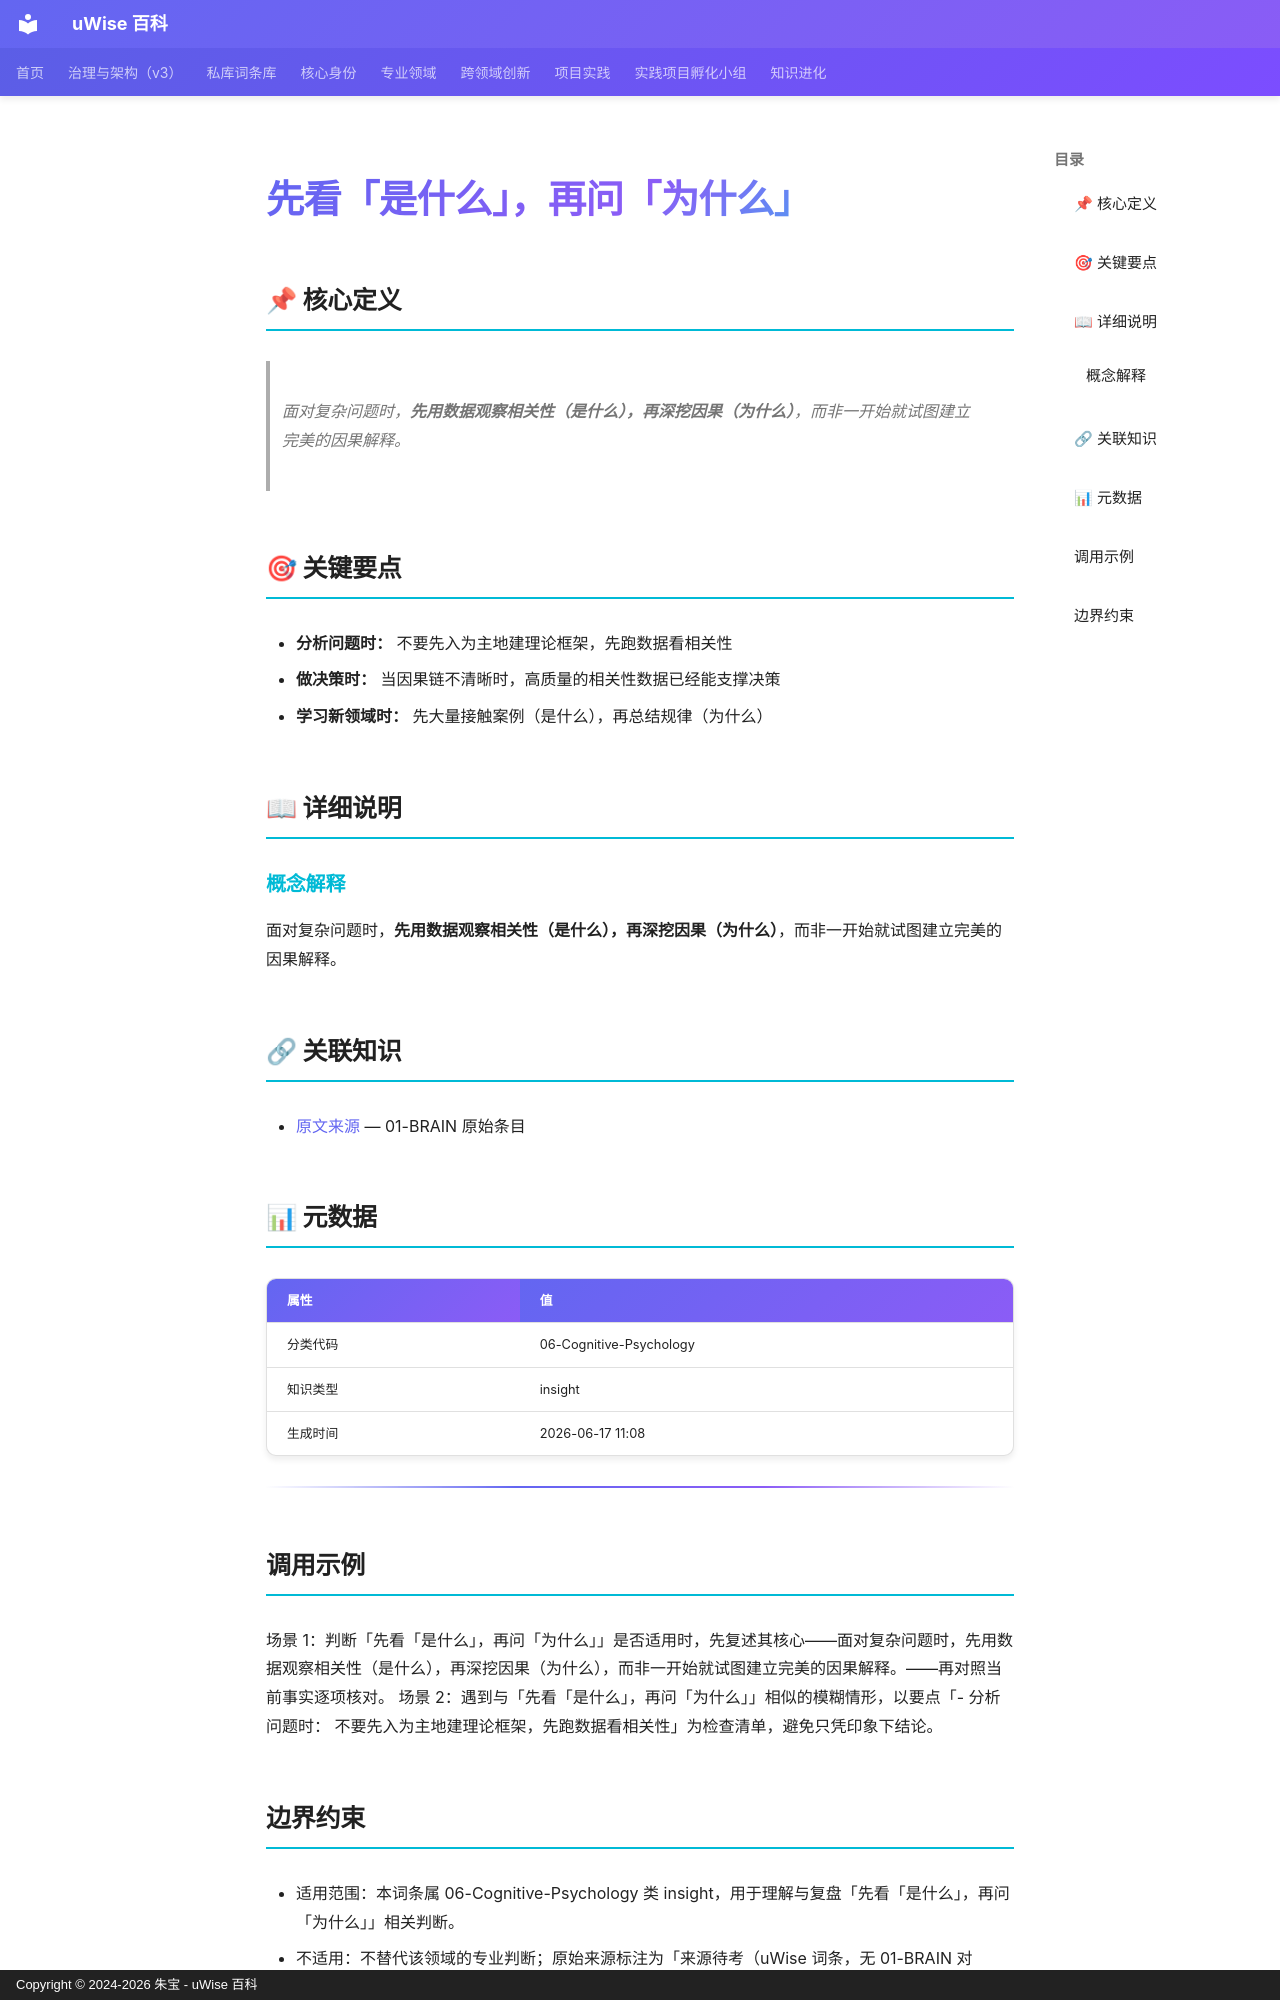

repository: zhubao315/uWise · page: vault-encyclopedia/entry-eac47ddd/index.html · generator: mkdocs · copyright: Copyright © 2024-2026 朱宝 - uWise 百科

---
title: "先看「是什么」，再问「为什么」"
description: "面对复杂问题时，先用数据观察相关性（是什么），再深挖因果（为什么），而非一开始就试图建立完美的因果解释。"
---

# 先看「是什么」，再问「为什么」

## 📌 核心定义

> 面对复杂问题时，**先用数据观察相关性（是什么），再深挖因果（为什么）**，而非一开始就试图建立完美的因果解释。

## 🎯 关键要点

- **分析问题时：** 不要先入为主地建理论框架，先跑数据看相关性
- **做决策时：** 当因果链不清晰时，高质量的相关性数据已经能支撑决策
- **学习新领域时：** 先大量接触案例（是什么），再总结规律（为什么）

## 📖 详细说明

### 概念解释
面对复杂问题时，**先用数据观察相关性（是什么），再深挖因果（为什么）**，而非一开始就试图建立完美的因果解释。


## 🔗 关联知识

- [原文来源](../entry-eac47ddd/) — 01-BRAIN 原始条目

## 📊 元数据

| 属性 | 值 |
|------|-----|
| 分类代码 | 06-Cognitive-Psychology |
| 知识类型 | insight |
| 生成时间 | 2026-06-17 11:08 |

---

## 调用示例

场景 1：判断「先看「是什么」，再问「为什么」」是否适用时，先复述其核心——面对复杂问题时，先用数据观察相关性（是什么），再深挖因果（为什么），而非一开始就试图建立完美的因果解释。——再对照当前事实逐项核对。
场景 2：遇到与「先看「是什么」，再问「为什么」」相似的模糊情形，以要点「- 分析问题时： 不要先入为主地建理论框架，先跑数据看相关性」为检查清单，避免只凭印象下结论。
